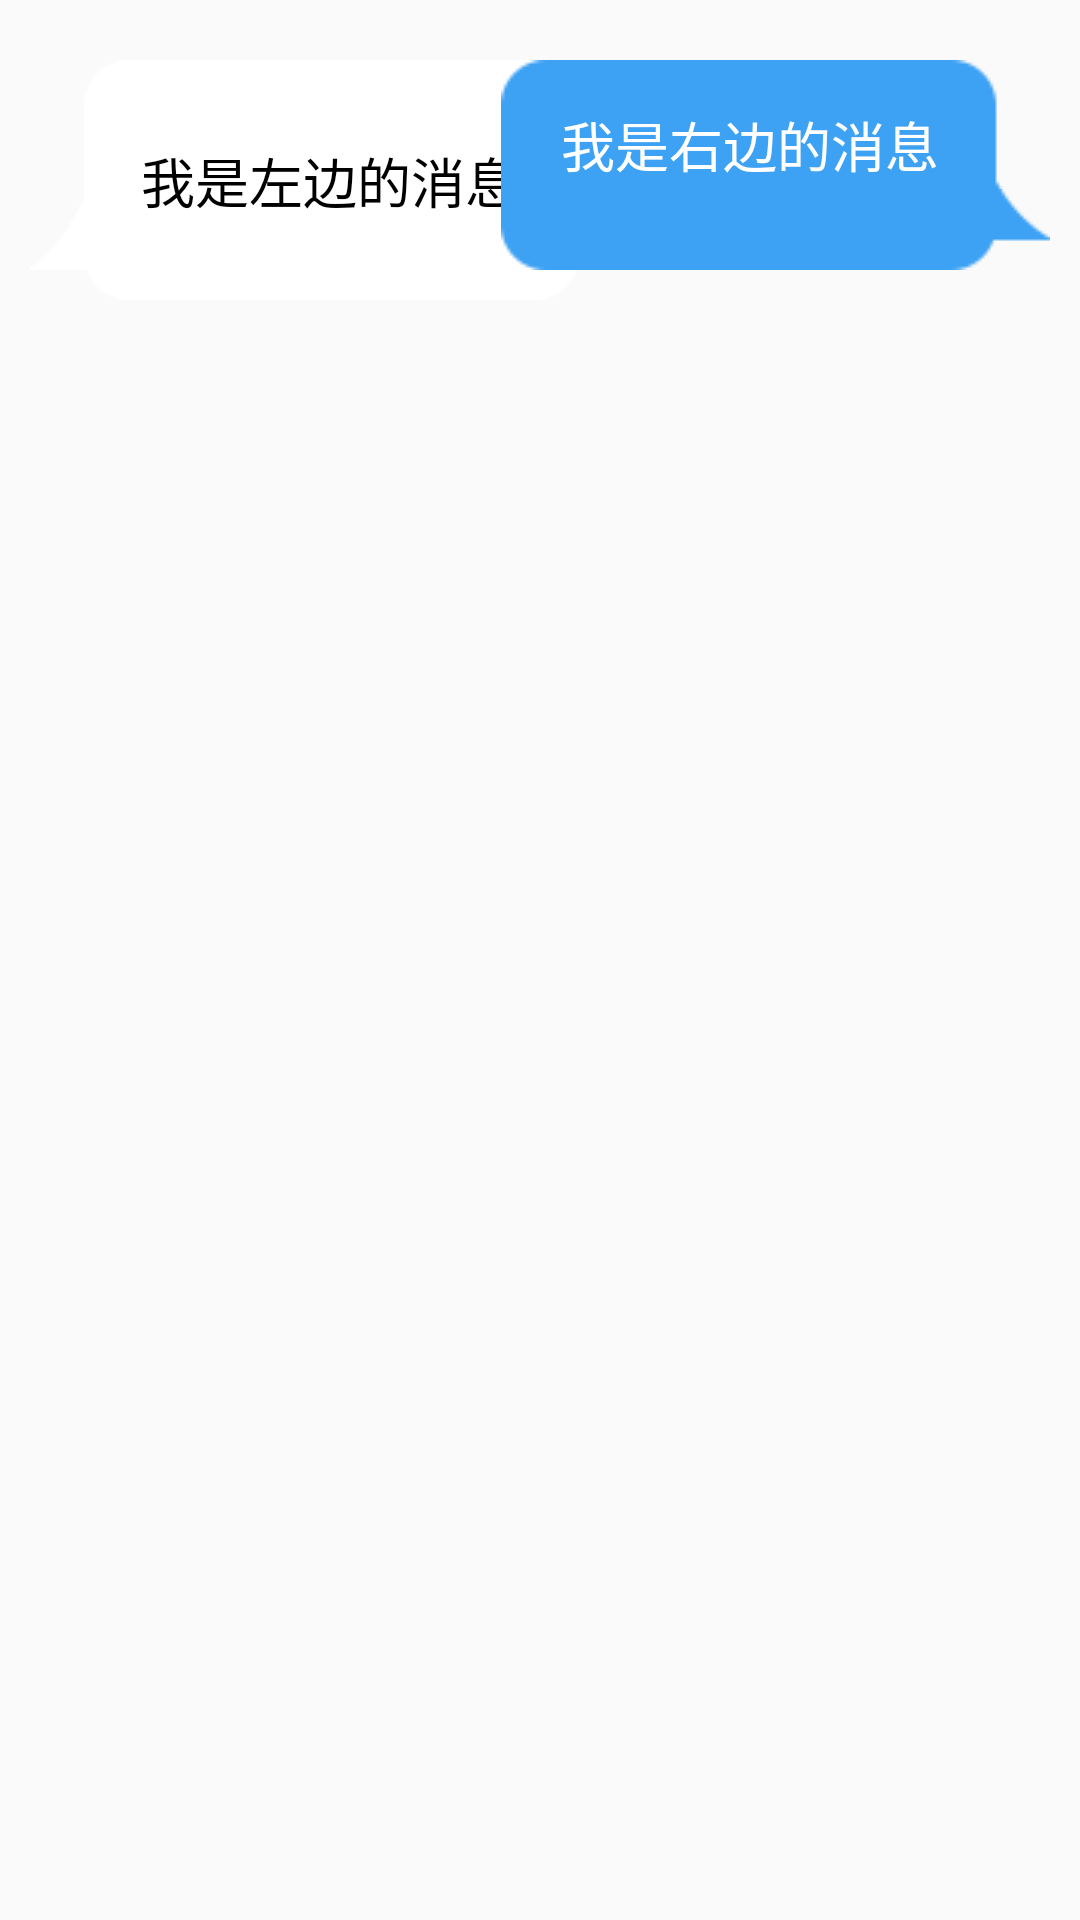

Here is an Android app screen rendered from its layout file. Give the layout XML and the strings, colors and styles it references.
<!-- AndroidManifest.xml: application theme Theme.AppCompat.Light.NoActionBar -->
<!-- res/layout/chat_msg_content.xml -->
<?xml version="1.0" encoding="utf-8"?>

<RelativeLayout xmlns:android="http://schemas.android.com/apk/res/android"
    android:layout_width="match_parent"
    android:layout_height="wrap_content">

    <TextView
        android:id="@+id/chat_msg_left"
        style="@style/ChatReceiveStyle"
        android:layout_alignParentLeft="true"
        android:layout_marginLeft="10dp"
        android:layout_marginRight="50dp"
        android:background="@drawable/chat_left"
        android:text="我是左边的消息"
        />

    <TextView
        android:id="@+id/chat_msg_right"
        style="@style/ChatSendStyle"
        android:layout_alignParentRight="true"
        android:layout_marginLeft="50dp"
        android:layout_marginRight="10dp"
        android:background="@drawable/chat_right"
        android:text="我是右边的消息"
        />

</RelativeLayout>
<!-- resources referenced by this layout -->
<resources>
  <style name="ChatReceiveStyle">
          <item name="android:layout_width">wrap_content</item>
          <item name="android:layout_height">wrap_content</item>
          <item name="android:textColor">@color/pure_black</item>
          <item name="android:textSize">18dp</item>
          <item name="android:layout_marginTop">20dp</item>
          <item name="android:layout_marginBottom">20dp</item>
      </style>
  <style name="ChatSendStyle">
          <item name="android:layout_width">wrap_content</item>
          <item name="android:layout_height">wrap_content</item>
          <item name="android:textColor">@color/pure_white</item>
          <item name="android:textSize">18dp</item>
          <item name="android:layout_marginTop">20dp</item>
          <item name="android:layout_marginBottom">20dp</item>
      </style>
  <color name="pure_black">#000000</color>
  <color name="pure_white">#ffffff</color>
</resources>
